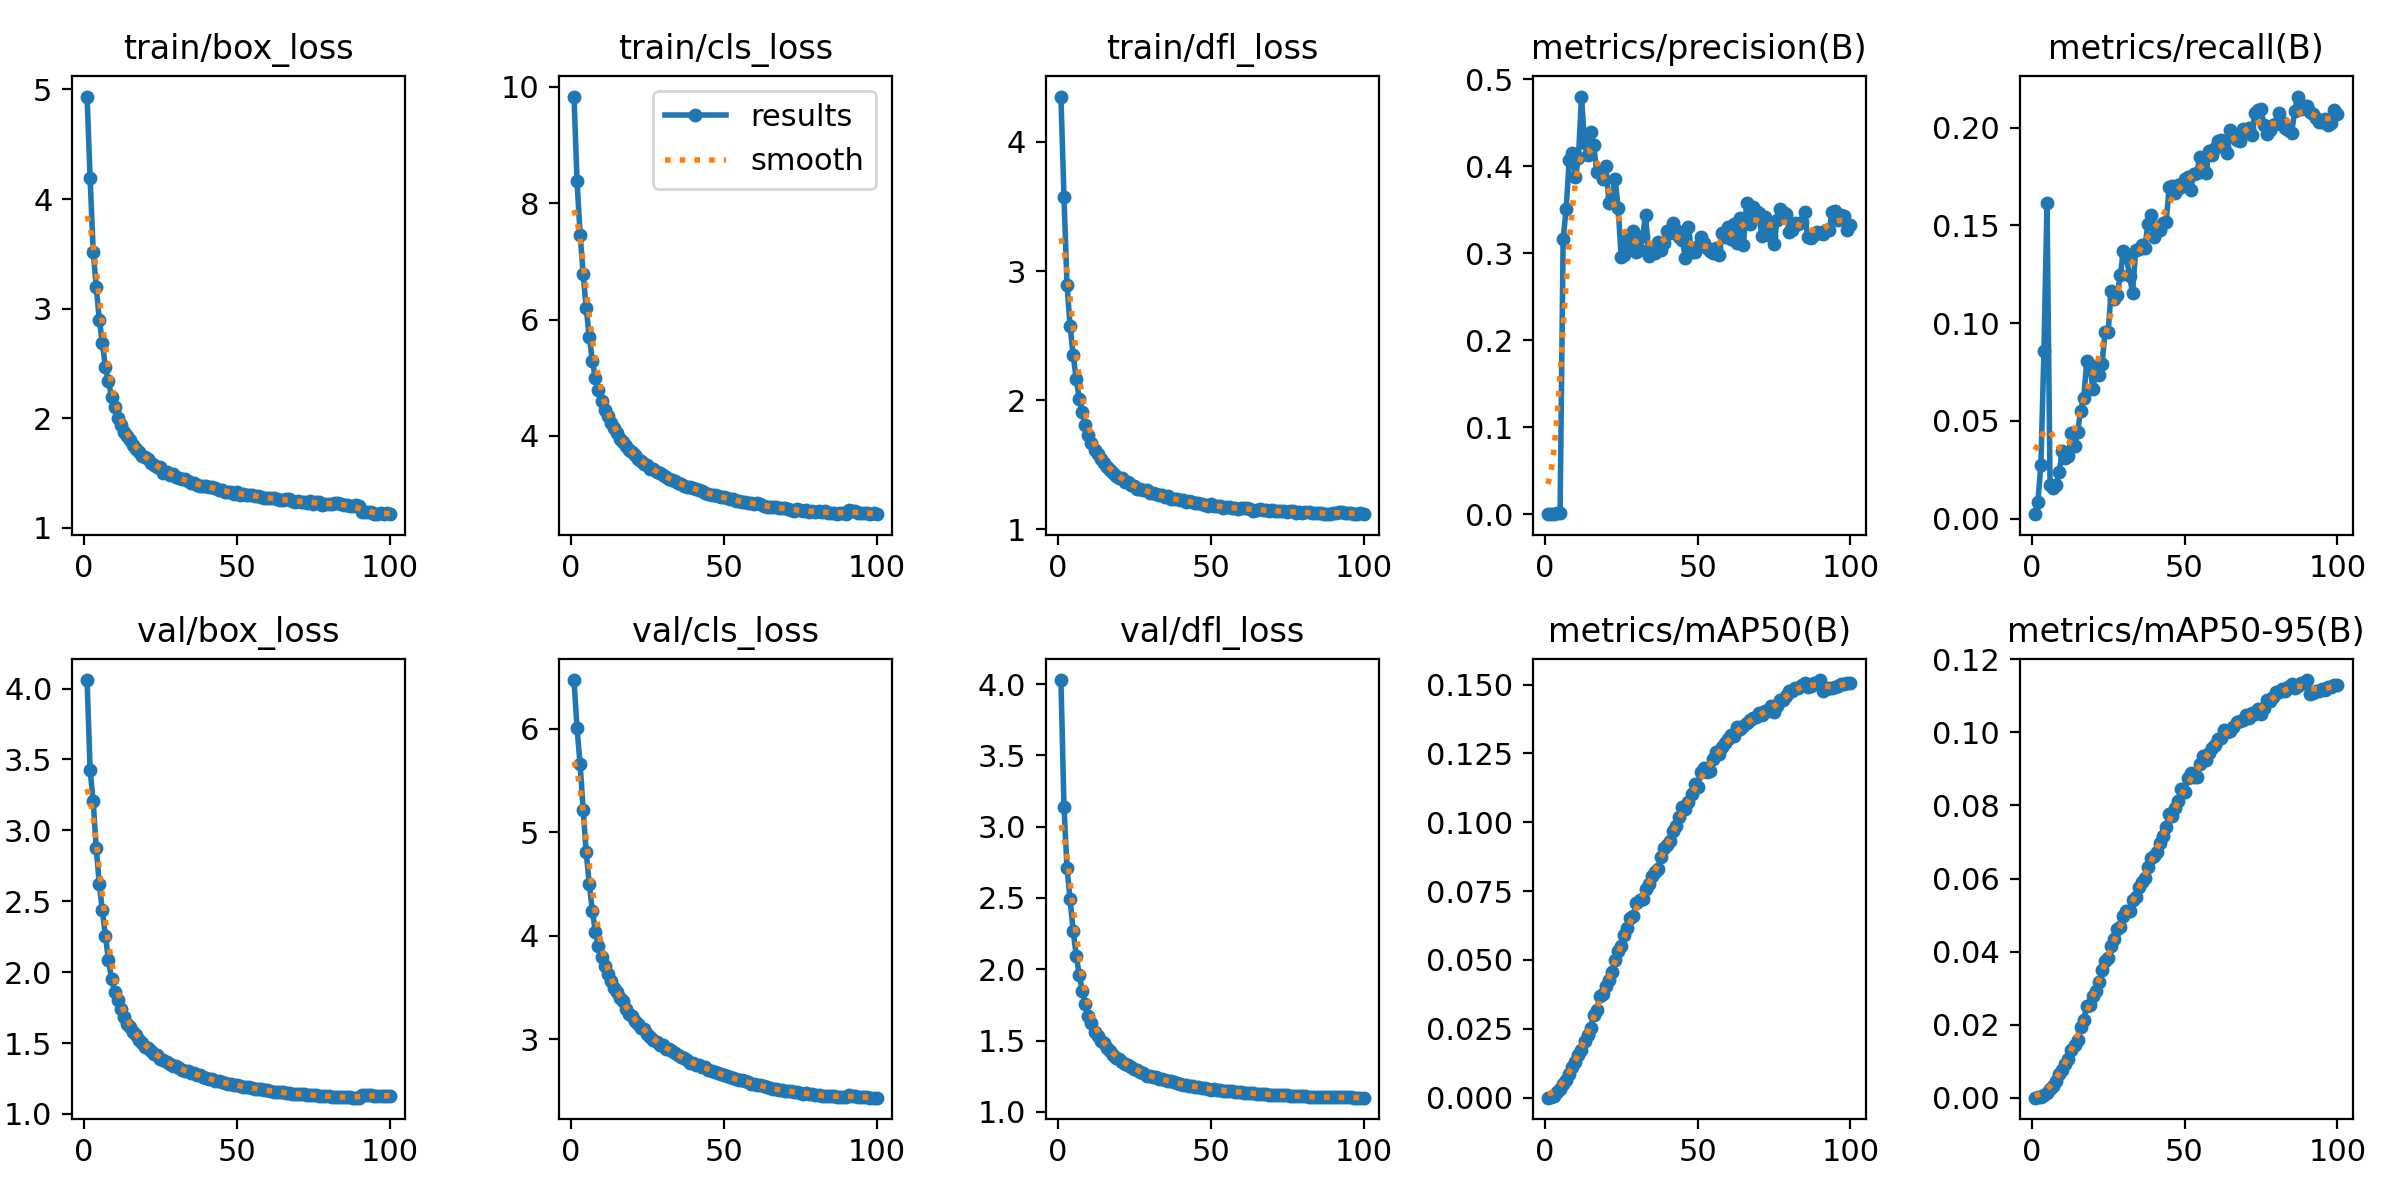

The table this chart was drawn from, first rows:
epoch, time, train/box_loss, train/cls_loss, train/dfl_loss, metrics/precision(B), metrics/recall(B), metrics/mAP50(B), metrics/mAP50-95(B), val/box_loss, val/cls_loss, val/dfl_loss, lr/pg0, lr/pg1, lr/pg2
1, 58.44, 4.935, 9.83, 4.352, 2e-05, 0.00227, 2e-05, 1e-05, 4.06, 6.47, 4.029, 1.62837e-05, 1.62837e-05, 1.62837e-05
2, 93.34, 4.188, 8.376, 3.574, 0.00045, 0.00825, 0.0004, 0.00013, 3.424, 6.004, 3.137, 3.22941e-05, 3.22941e-05, 3.22941e-05
3, 128.6, 3.521, 7.46, 2.89, 0.00071, 0.02744, 0.00069, 0.00019, 3.204, 5.658, 2.708, 4.79811e-05, 4.79811e-05, 4.79811e-05
4, 163.4, 3.196, 6.78, 2.574, 0.00149, 0.0858, 0.00208, 0.0007, 2.874, 5.216, 2.491, 4.75447e-05, 4.75447e-05, 4.75447e-05
5, 198.4, 2.9, 6.195, 2.348, 0.00177, 0.1612, 0.00314, 0.00132, 2.62, 4.805, 2.269, 4.70596e-05, 4.70596e-05, 4.70596e-05
6, 233.5, 2.686, 5.702, 2.165, 0.3159, 0.01703, 0.00489, 0.00248, 2.436, 4.499, 2.096, 4.65745e-05, 4.65745e-05, 4.65745e-05
7, 268.7, 2.468, 5.29, 2.009, 0.3513, 0.01584, 0.00632, 0.0032, 2.255, 4.244, 1.96, 4.60894e-05, 4.60894e-05, 4.60894e-05
8, 303.5, 2.335, 4.992, 1.907, 0.4073, 0.01734, 0.00861, 0.00454, 2.086, 4.039, 1.847, 4.56043e-05, 4.56043e-05, 4.56043e-05
9, 338.6, 2.197, 4.785, 1.807, 0.4155, 0.02382, 0.01119, 0.00648, 1.953, 3.905, 1.755, 4.51192e-05, 4.51192e-05, 4.51192e-05
10, 374, 2.098, 4.603, 1.727, 0.3873, 0.03473, 0.01314, 0.00772, 1.862, 3.795, 1.672, 4.46341e-05, 4.46341e-05, 4.46341e-05
11, 409.4, 2.003, 4.45, 1.669, 0.4088, 0.03122, 0.01543, 0.0092, 1.807, 3.707, 1.622, 4.4149e-05, 4.4149e-05, 4.4149e-05
12, 444.4, 1.938, 4.34, 1.614, 0.48, 0.0321, 0.01733, 0.01068, 1.738, 3.63, 1.562, 4.36639e-05, 4.36639e-05, 4.36639e-05
13, 479.7, 1.873, 4.215, 1.58, 0.4268, 0.04359, 0.02046, 0.01301, 1.687, 3.561, 1.528, 4.31788e-05, 4.31788e-05, 4.31788e-05
14, 515, 1.835, 4.142, 1.542, 0.4128, 0.03692, 0.02271, 0.01448, 1.638, 3.5, 1.499, 4.26937e-05, 4.26937e-05, 4.26937e-05
15, 550.4, 1.799, 4.047, 1.514, 0.4393, 0.04421, 0.02541, 0.01568, 1.611, 3.462, 1.481, 4.22086e-05, 4.22086e-05, 4.22086e-05
16, 586, 1.755, 3.955, 1.485, 0.4248, 0.05525, 0.03, 0.01931, 1.576, 3.399, 1.448, 4.17235e-05, 4.17235e-05, 4.17235e-05
17, 621.2, 1.72, 3.891, 1.459, 0.3933, 0.06157, 0.03188, 0.02127, 1.554, 3.37, 1.426, 4.12384e-05, 4.12384e-05, 4.12384e-05
18, 656.6, 1.692, 3.823, 1.438, 0.3946, 0.08042, 0.03687, 0.02505, 1.524, 3.295, 1.4, 4.07533e-05, 4.07533e-05, 4.07533e-05
19, 691.6, 1.656, 3.756, 1.412, 0.3855, 0.07855, 0.0376, 0.02543, 1.502, 3.244, 1.377, 4.02682e-05, 4.02682e-05, 4.02682e-05
20, 726.7, 1.645, 3.717, 1.401, 0.3997, 0.06629, 0.04047, 0.02782, 1.469, 3.23, 1.373, 3.97831e-05, 3.97831e-05, 3.97831e-05
21, 762, 1.626, 3.668, 1.395, 0.3575, 0.07586, 0.04285, 0.0291, 1.467, 3.177, 1.352, 3.9298e-05, 3.9298e-05, 3.9298e-05
22, 797.2, 1.592, 3.612, 1.37, 0.3632, 0.07353, 0.04579, 0.03168, 1.442, 3.152, 1.336, 3.88129e-05, 3.88129e-05, 3.88129e-05
23, 832.6, 1.576, 3.564, 1.367, 0.3858, 0.07903, 0.05011, 0.03483, 1.419, 3.108, 1.327, 3.83278e-05, 3.83278e-05, 3.83278e-05
24, 867.8, 1.557, 3.526, 1.346, 0.3518, 0.09542, 0.05321, 0.03749, 1.412, 3.097, 1.316, 3.78427e-05, 3.78427e-05, 3.78427e-05
25, 903.2, 1.557, 3.499, 1.334, 0.2952, 0.0954, 0.05498, 0.03815, 1.389, 3.055, 1.299, 3.73576e-05, 3.73576e-05, 3.73576e-05
26, 938.4, 1.503, 3.432, 1.311, 0.2976, 0.1164, 0.05899, 0.04141, 1.384, 3.028, 1.292, 3.68725e-05, 3.68725e-05, 3.68725e-05
27, 972.7, 1.51, 3.428, 1.315, 0.3148, 0.1121, 0.06153, 0.04355, 1.365, 2.998, 1.277, 3.63874e-05, 3.63874e-05, 3.63874e-05
28, 1006, 1.482, 3.384, 1.301, 0.3066, 0.1145, 0.06532, 0.04623, 1.352, 2.972, 1.272, 3.59023e-05, 3.59023e-05, 3.59023e-05
29, 1040, 1.495, 3.367, 1.302, 0.3255, 0.1247, 0.06614, 0.04664, 1.34, 2.949, 1.254, 3.54172e-05, 3.54172e-05, 3.54172e-05
30, 1073, 1.467, 3.324, 1.284, 0.3015, 0.1367, 0.07054, 0.04961, 1.336, 2.942, 1.253, 3.49321e-05, 3.49321e-05, 3.49321e-05
31, 1107, 1.455, 3.298, 1.282, 0.3037, 0.1337, 0.07182, 0.05122, 1.323, 2.912, 1.241, 3.4447e-05, 3.4447e-05, 3.4447e-05
32, 1140, 1.441, 3.264, 1.271, 0.3195, 0.1241, 0.07223, 0.05106, 1.31, 2.907, 1.244, 3.39619e-05, 3.39619e-05, 3.39619e-05
33, 1174, 1.442, 3.25, 1.267, 0.3436, 0.1154, 0.07584, 0.05409, 1.3, 2.885, 1.232, 3.34768e-05, 3.34768e-05, 3.34768e-05
34, 1207, 1.426, 3.224, 1.263, 0.2966, 0.1373, 0.07748, 0.05493, 1.304, 2.869, 1.232, 3.29917e-05, 3.29917e-05, 3.29917e-05
35, 1241, 1.406, 3.187, 1.247, 0.3025, 0.1379, 0.08065, 0.05757, 1.286, 2.848, 1.221, 3.25066e-05, 3.25066e-05, 3.25066e-05
36, 1274, 1.408, 3.171, 1.257, 0.3004, 0.14, 0.08209, 0.05892, 1.286, 2.829, 1.219, 3.20215e-05, 3.20215e-05, 3.20215e-05
37, 1308, 1.386, 3.142, 1.231, 0.3124, 0.1386, 0.08305, 0.06017, 1.278, 2.82, 1.213, 3.15364e-05, 3.15364e-05, 3.15364e-05
38, 1341, 1.385, 3.129, 1.235, 0.3041, 0.1505, 0.08721, 0.06325, 1.274, 2.802, 1.208, 3.10513e-05, 3.10513e-05, 3.10513e-05
39, 1375, 1.383, 3.119, 1.232, 0.3112, 0.1552, 0.0906, 0.06553, 1.258, 2.775, 1.202, 3.05662e-05, 3.05662e-05, 3.05662e-05
40, 1409, 1.385, 3.106, 1.223, 0.3256, 0.144, 0.09185, 0.0662, 1.253, 2.772, 1.198, 3.00811e-05, 3.00811e-05, 3.00811e-05
41, 1443, 1.373, 3.091, 1.223, 0.3233, 0.1493, 0.09302, 0.06715, 1.249, 2.757, 1.19, 2.9596e-05, 2.9596e-05, 2.9596e-05
42, 1476, 1.369, 3.077, 1.214, 0.3343, 0.1475, 0.09687, 0.06985, 1.248, 2.749, 1.189, 2.91109e-05, 2.91109e-05, 2.91109e-05
43, 1510, 1.364, 3.052, 1.216, 0.3269, 0.1512, 0.09871, 0.07163, 1.234, 2.738, 1.182, 2.86258e-05, 2.86258e-05, 2.86258e-05
44, 1543, 1.347, 3.029, 1.209, 0.3191, 0.1519, 0.1019, 0.0742, 1.234, 2.73, 1.183, 2.81407e-05, 2.81407e-05, 2.81407e-05
45, 1577, 1.34, 3.009, 1.202, 0.3152, 0.1698, 0.1057, 0.07769, 1.224, 2.709, 1.176, 2.76556e-05, 2.76556e-05, 2.76556e-05
46, 1611, 1.326, 2.987, 1.2, 0.2942, 0.1702, 0.1047, 0.07704, 1.217, 2.693, 1.172, 2.71705e-05, 2.71705e-05, 2.71705e-05
47, 1644, 1.329, 2.98, 1.198, 0.3301, 0.1663, 0.1075, 0.07933, 1.211, 2.687, 1.169, 2.66854e-05, 2.66854e-05, 2.66854e-05
48, 1678, 1.329, 2.971, 1.19, 0.3014, 0.1708, 0.1101, 0.08124, 1.211, 2.676, 1.167, 2.62003e-05, 2.62003e-05, 2.62003e-05
49, 1712, 1.309, 2.947, 1.184, 0.3015, 0.1696, 0.1138, 0.08452, 1.203, 2.664, 1.162, 2.57152e-05, 2.57152e-05, 2.57152e-05
50, 1746, 1.328, 2.957, 1.193, 0.3077, 0.1735, 0.1127, 0.0837, 1.201, 2.652, 1.156, 2.52301e-05, 2.52301e-05, 2.52301e-05
51, 1779, 1.296, 2.927, 1.18, 0.3182, 0.1748, 0.1181, 0.08744, 1.199, 2.647, 1.158, 2.4745e-05, 2.4745e-05, 2.4745e-05
52, 1813, 1.312, 2.925, 1.183, 0.3111, 0.1681, 0.1197, 0.08878, 1.191, 2.635, 1.154, 2.42599e-05, 2.42599e-05, 2.42599e-05
53, 1846, 1.301, 2.91, 1.179, 0.3059, 0.1765, 0.1182, 0.08788, 1.192, 2.624, 1.155, 2.37748e-05, 2.37748e-05, 2.37748e-05
54, 1879, 1.295, 2.889, 1.166, 0.3028, 0.1767, 0.1186, 0.08781, 1.189, 2.617, 1.148, 2.32897e-05, 2.32897e-05, 2.32897e-05
55, 1913, 1.298, 2.879, 1.171, 0.3002, 0.1848, 0.1231, 0.09129, 1.186, 2.604, 1.149, 2.28046e-05, 2.28046e-05, 2.28046e-05
56, 1946, 1.293, 2.865, 1.169, 0.3061, 0.1794, 0.1255, 0.09357, 1.178, 2.606, 1.145, 2.23195e-05, 2.23195e-05, 2.23195e-05
57, 1980, 1.292, 2.874, 1.167, 0.2979, 0.1768, 0.1249, 0.09245, 1.175, 2.596, 1.145, 2.18344e-05, 2.18344e-05, 2.18344e-05
58, 2013, 1.276, 2.85, 1.164, 0.3228, 0.1881, 0.1274, 0.09447, 1.174, 2.584, 1.14, 2.13493e-05, 2.13493e-05, 2.13493e-05
59, 2046, 1.271, 2.843, 1.159, 0.3185, 0.1858, 0.1286, 0.09579, 1.168, 2.571, 1.138, 2.08642e-05, 2.08642e-05, 2.08642e-05
60, 2080, 1.274, 2.837, 1.162, 0.3297, 0.1895, 0.1301, 0.09666, 1.166, 2.566, 1.136, 2.03791e-05, 2.03791e-05, 2.03791e-05
... 40 more rows
